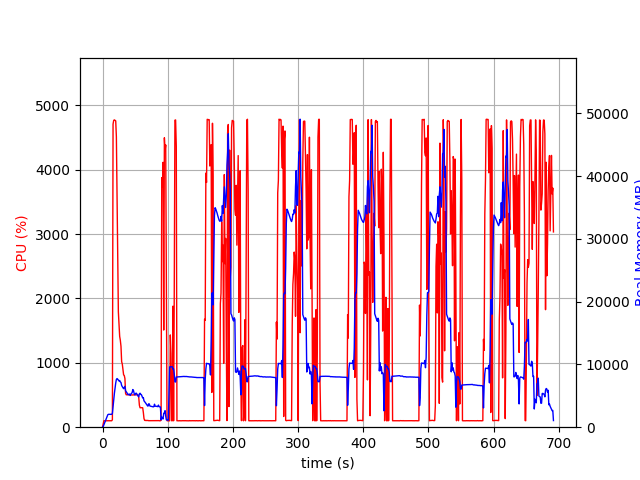

Values plotted in this chart, from the file beside it:
elapsed_time, nproc, cpu, mem_real, mem_virtual
3.719329833984375e-05, 1, 0.0, 7.48, 3185
1.006, 1, 51.7, 110.1, 780.8
2.013, 1, 99.3, 376, 1901
3.021, 1, 100.2, 632, 3181
4.028, 1, 100.3, 912, 3181
5.035, 1, 99.3, 1144, 5747
6.043, 1, 100.2, 1422, 5747
7.049, 1, 99.4, 1700, 5747
8.056, 1, 100.3, 1980, 5747
9.063, 1, 100.3, 2052, 5235
10.07, 1, 100.3, 2052, 5235
11.08, 1, 99.2, 2051, 5235
12.09, 1, 100.2, 2051, 5235
13.1, 1, 100.2, 2051, 5235
14.1, 1, 100.2, 2051, 5235
15.11, 1, 117.0, 2203, 9158
16.12, 1, 4709, 3312, 10489
17.14, 1, 4767, 4245, 11523
18.16, 1, 4775, 5390, 12587
19.18, 1, 4768, 6218, 13424
20.2, 1, 4760, 7035, 14512
21.22, 1, 4512, 7608, 15109
22.23, 1, 3594, 7751, 15403
23.24, 1, 2621, 7650, 15495
24.25, 1, 1792, 7523, 15619
25.26, 1, 1584, 7369, 15727
26.27, 1, 1410, 7443, 16003
27.28, 1, 1350, 7225, 16331
28.29, 1, 1257, 7115, 16371
29.29, 1, 1019, 6648, 16371
30.3, 1, 980.9, 6460, 16371
31.31, 1, 902.5, 6283, 16427
32.32, 1, 812.9, 6135, 16427
33.32, 1, 803.6, 6326, 16763
34.33, 1, 755.6, 6512, 17353
35.34, 1, 526.4, 5792, 17359
36.34, 1, 503.4, 5646, 17359
37.35, 1, 504.7, 5503, 17359
38.36, 1, 503.3, 5296, 17359
39.36, 1, 503.3, 5176, 17359
40.37, 1, 504.6, 5249, 17359
41.38, 1, 502.3, 5278, 17359
42.39, 1, 500.6, 5056, 17359
43.4, 1, 501.3, 5275, 17359
44.41, 1, 501.1, 5394, 17359
45.41, 1, 499.6, 5512, 17551
46.42, 1, 502.5, 6001, 17775
47.43, 1, 500.8, 5858, 17775
48.44, 1, 504.2, 5391, 17775
49.45, 1, 503.0, 5143, 17775
50.46, 1, 502.9, 5277, 17775
51.47, 1, 501.8, 5436, 17775
52.48, 1, 503.9, 5329, 17775
53.49, 1, 501.1, 5140, 17775
54.5, 1, 503.2, 4996, 17775
55.5, 1, 466.0, 4833, 17775
56.51, 1, 342.2, 5312, 17775
57.52, 1, 302.1, 5417, 17775
58.53, 1, 303.2, 5225, 17775
59.54, 1, 303.2, 5199, 17775
... 625 more rows
